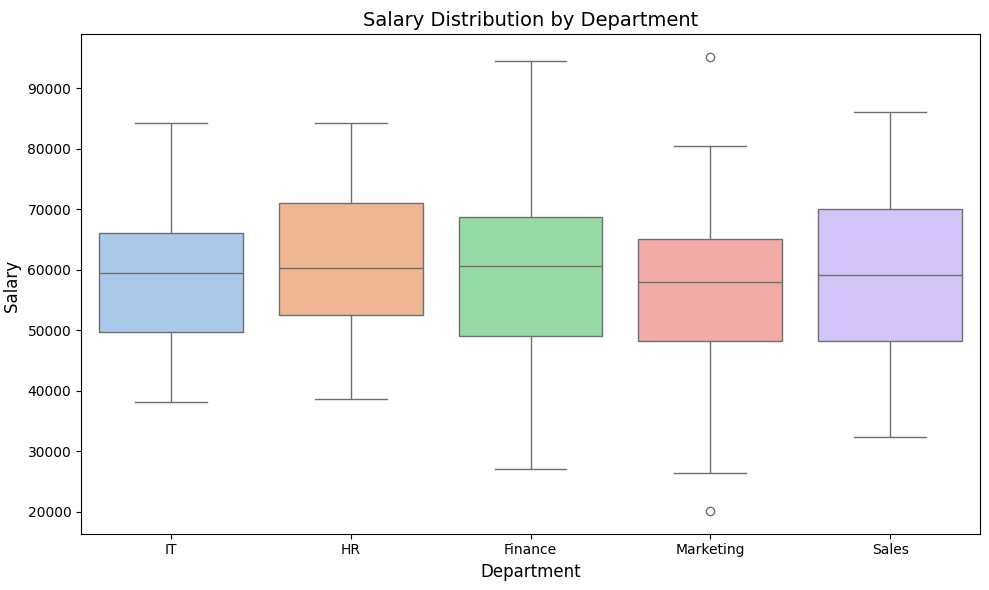
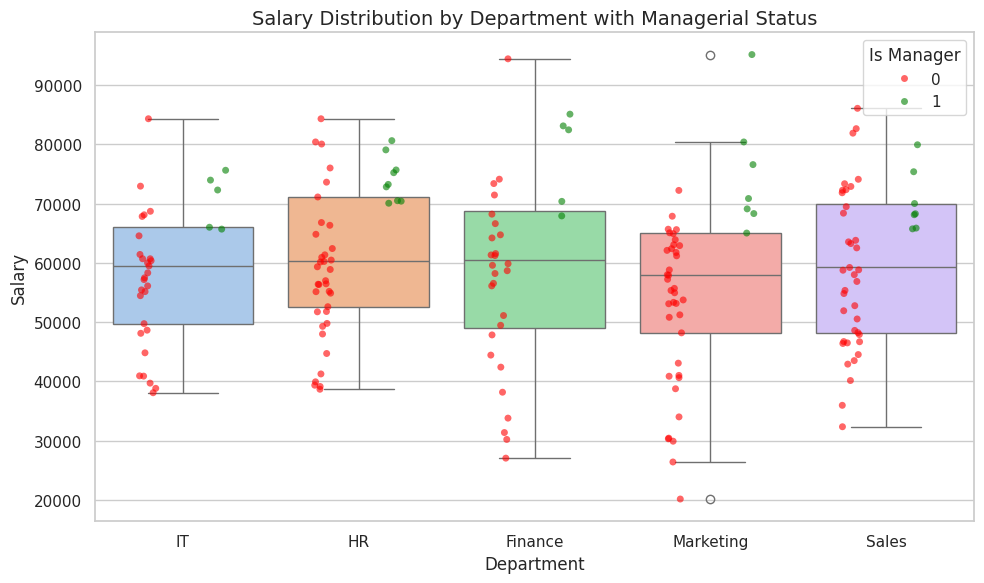

Recreate these plots in Python, in order.
# -*- coding: utf-8 -*-
"""Untitled8.ipynb

Automatically generated by Colab.

Original file is located at
    https://colab.research.google.com/<link-removed>
"""

import numpy as np

import pandas as pd

import matplotlib.pyplot as plt
import seaborn as sns

def generate_dataset(num_samples=200, seed=123):
    np.random.seed(seed)

    # Numeric continuous features
    age = np.random.randint(18, 70, size=num_samples)  # Age in years
    salary = np.random.normal(loc=60000, scale=15000, size=num_samples).astype(int)  # Annual salary in USD
    years_experience = np.clip(np.random.normal(loc=10, scale=5, size=num_samples), 0, None).astype(int)  # Years of experience

    # Categorical features
    departments = ['HR', 'IT', 'Finance', 'Marketing', 'Sales']
    department = np.random.choice(departments, size=num_samples)

    education_levels = ['High School', 'Bachelor', 'Master', 'PhD']
    education = np.random.choice(education_levels, size=num_samples, p=[0.2, 0.5, 0.25, 0.05])

    # Target / label - e.g., whether employee is a manager (binary)
    is_manager = (years_experience > 8) & (salary > 65000)
    is_manager = is_manager.astype(int)

    # Build DataFrame
    df = pd.DataFrame({
        'Age': age,
        'Salary': salary,
        'YearsExperience': years_experience,
        'Department': department,
        'EducationLevel': education,
        'IsManager': is_manager
    })

    return df

# Example usage
df = generate_dataset()
df.head()

"""Task 2: Department-wise Salary Distribution and Managerial Status

1. Create a boxplot showing the salary distribution for each department.
"""

# Create the boxplot
plt.figure(figsize=(10, 6))
sns.boxplot(x='Department', y='Salary', data=df, palette='pastel')

# Add titles and labels
plt.title('Salary Distribution by Department', fontsize=14)
plt.xlabel('Department', fontsize=12)
plt.ylabel('Salary ', fontsize=12)

# Show the plot
plt.tight_layout()
plt.show()

"""2. Overlay or color the data points by managerial status (IsManager) to observe how salaries differ for managers and non-managers within departments."""

df = generate_dataset()

# Set plot style
sns.set(style="whitegrid")

# Create the boxplot
plt.figure(figsize=(10, 6))
sns.boxplot(x='Department', y='Salary', data=df, palette='pastel')

# Overlay individual data points colored by IsManager
sns.stripplot(x='Department', y='Salary', data=df,
              hue='IsManager', dodge=True, jitter=True,
              marker='o', alpha=0.6, palette={0: 'red', 1: 'green'})

# Customize legend and labels
plt.title('Salary Distribution by Department with Managerial Status', fontsize=14)
plt.xlabel('Department', fontsize=12)
plt.ylabel('Salary', fontsize=12)
plt.legend(title='Is Manager', loc='upper right')

plt.tight_layout()
plt.show()

"""Summarize any differences in salary spread and median values among departments and between managerial groups


"""

# Generate the dataset
df = generate_dataset()

# Summary statistics by Department
dept_summary = df.groupby('Department')['Salary'].describe()
print("--> Salary Summary according to the each Department:\n")
print(dept_summary)

# Median salary by Department
dept_medians = df.groupby('Department')['Salary'].median()
print("\n --> Median Salary by each Department:\n")
print(dept_medians)

# Salary spread (IQR) by Department
dept_iqr = df.groupby('Department')['Salary'].agg(lambda x: np.percentile(x, 75) - np.percentile(x, 25))
print("\n --> Salary IQR (Interquartile Range) by Department:\n")
print(dept_iqr)

# Median salary by Managerial Status
manager_medians = df.groupby('IsManager')['Salary'].median()
print("\n --> Median Salary by Managerial Status:\n")
print(manager_medians)

# Salary spread by Managerial Status
manager_iqr = df.groupby('IsManager')['Salary'].agg(lambda x: np.percentile(x, 75) - np.percentile(x, 25))
print("\n -->Salary IQR by Managerial Status:\n")
print(manager_iqr)

"""**Note**
 : Finance and IT departments show the highest median salaries and widest spreads, indicating lucrative roles.
HR has the lowest median and tightest salary range, suggesting more uniform pay.
Managers earn significantly more, with higher medians and broader salary variation than non-managers.
Sales and Marketing show moderate medians but wide spreads, likely due to performance-based pay.

"""